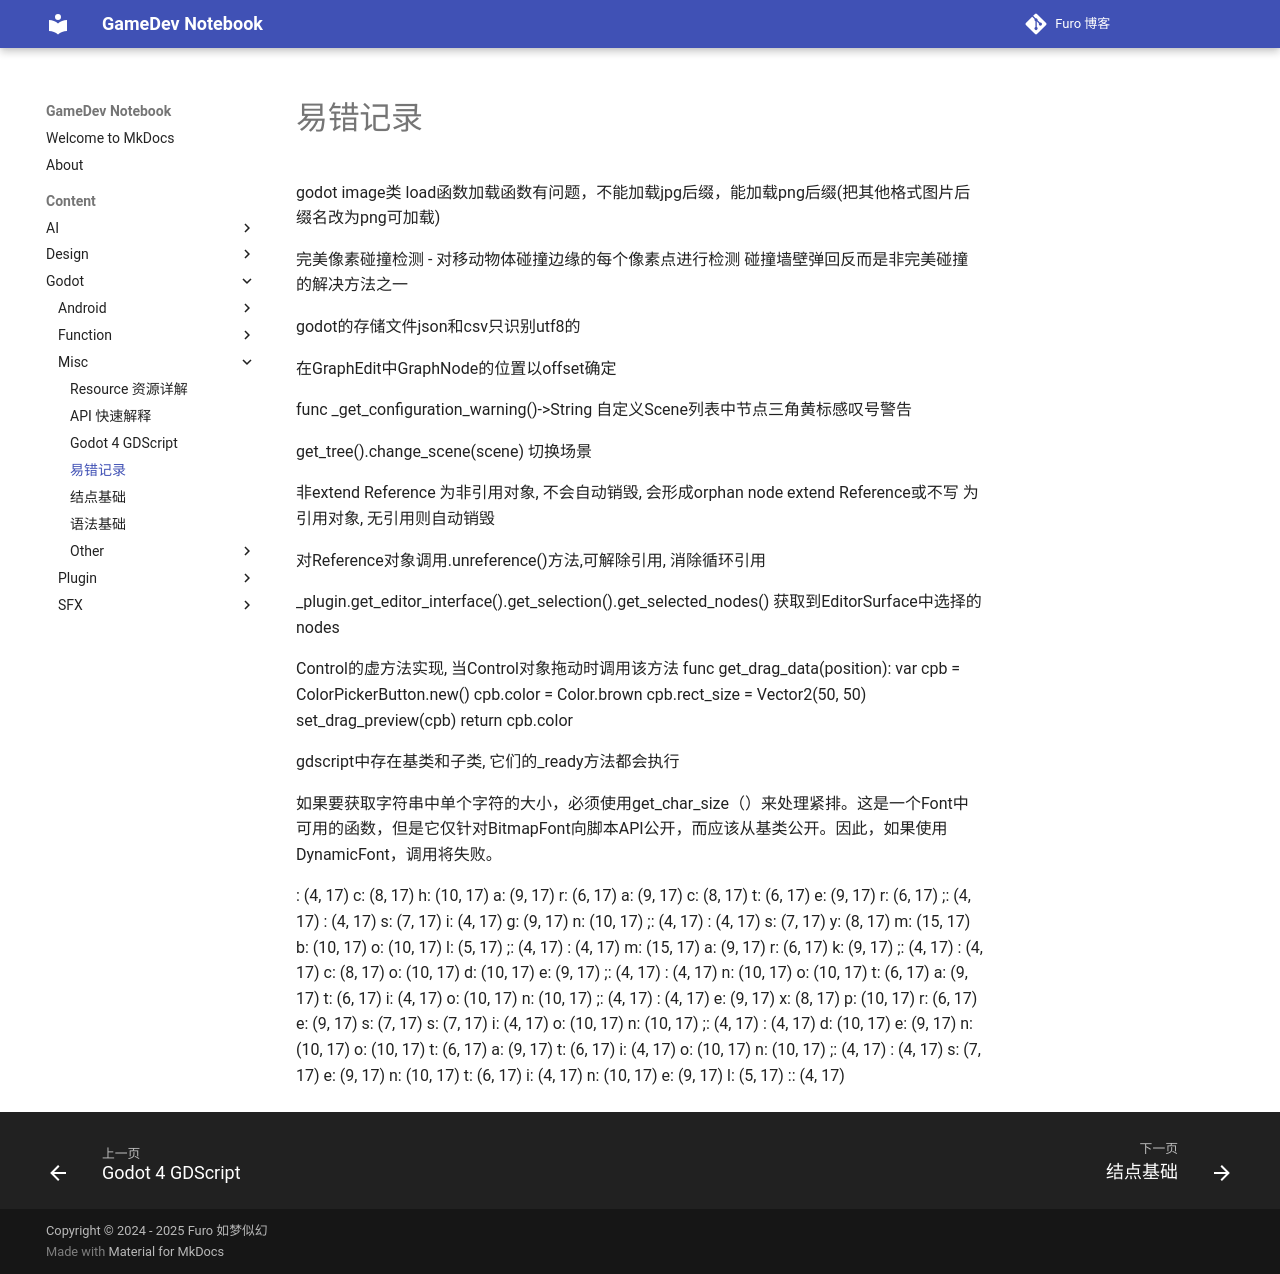

repository: Mosivic/notebook-gamedev · page: Content/Godot/Misc/易错记录/index.html · generator: mkdocs

godot image类 load函数加载函数有问题，不能加载jpg后缀，能加载png后缀(把其他格式图片后缀名改为png可加载)

完美像素碰撞检测 - 对移动物体碰撞边缘的每个像素点进行检测
碰撞墙壁弹回反而是非完美碰撞的解决方法之一

godot的存储文件json和csv只识别utf8的

在GraphEdit中GraphNode的位置以offset确定

func _get_configuration_warning()->String
自定义Scene列表中节点三角黄标感叹号警告

get_tree().change_scene(scene) 切换场景

非extend Reference 为非引用对象, 不会自动销毁, 会形成orphan node
extend Reference或不写 为引用对象, 无引用则自动销毁

对Reference对象调用.unreference()方法,可解除引用, 消除循环引用


_plugin.get_editor_interface().get_selection().get_selected_nodes()
获取到EditorSurface中选择的nodes

Control的虚方法实现, 当Control对象拖动时调用该方法
func get_drag_data(position):
	var cpb = ColorPickerButton.new()
	cpb.color = Color.brown
	cpb.rect_size = Vector2(50, 50)
	set_drag_preview(cpb)
	return cpb.color


gdscript中存在基类和子类, 它们的_ready方法都会执行

如果要获取字符串中单个字符的大小，必须使用get_char_size（）来处理紧排。这是一个Font中可用的函数，但是它仅针对BitmapFont向脚本API公开，而应该从基类公开。因此，如果使用DynamicFont，调用将失败。

 : (4, 17)
c: (8, 17)
h: (10, 17)
a: (9, 17)
r: (6, 17)
a: (9, 17)
c: (8, 17)
t: (6, 17)
e: (9, 17)
r: (6, 17)
;: (4, 17)
 : (4, 17)
s: (7, 17)
i: (4, 17)
g: (9, 17)
n: (10, 17)
;: (4, 17)
 : (4, 17)
s: (7, 17)
y: (8, 17)
m: (15, 17)
b: (10, 17)
o: (10, 17)
l: (5, 17)
;: (4, 17)
 : (4, 17)
m: (15, 17)
a: (9, 17)
r: (6, 17)
k: (9, 17)
;: (4, 17)
 : (4, 17)
c: (8, 17)
o: (10, 17)
d: (10, 17)
e: (9, 17)
;: (4, 17)
 : (4, 17)
n: (10, 17)
o: (10, 17)
t: (6, 17)
a: (9, 17)
t: (6, 17)
i: (4, 17)
o: (10, 17)
n: (10, 17)
;: (4, 17)
 : (4, 17)
e: (9, 17)
x: (8, 17)
p: (10, 17)
r: (6, 17)
e: (9, 17)
s: (7, 17)
s: (7, 17)
i: (4, 17)
o: (10, 17)
n: (10, 17)
;: (4, 17)
 : (4, 17)
d: (10, 17)
e: (9, 17)
n: (10, 17)
o: (10, 17)
t: (6, 17)
a: (9, 17)
t: (6, 17)
i: (4, 17)
o: (10, 17)
n: (10, 17)
;: (4, 17)
 : (4, 17)
s: (7, 17)
e: (9, 17)
n: (10, 17)
t: (6, 17)
i: (4, 17)
n: (10, 17)
e: (9, 17)
l: (5, 17)
:: (4, 17)
